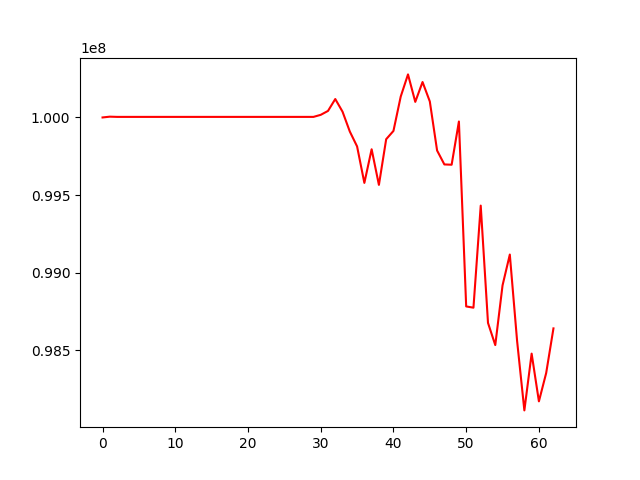

Data behind this chart, as committed beside it:
, 0
0, 100000000
1, 100005077
2, 100003615
3, 100003615
4, 100003615
5, 100003615
6, 100003615
7, 100003615
8, 100003615
9, 100003615
10, 100003615
11, 100003615
12, 100003615
13, 100003615
14, 100003615
15, 100003615
16, 100003615
17, 100003615
18, 100003615
19, 100003615
20, 100003615
21, 100003615
22, 100003615
23, 100003615
24, 100003615
25, 100003615
26, 100003615
27, 100003615
28, 100003615
29, 100003615
30, 100016847
31, 100042043
32, 100118700
33, 100037016
34, 99909309
35, 99813258
36, 99578284
37, 99795019
38, 99565498
39, 99859918
40, 99913244
41, 100134629
42, 100277366
43, 100100378
44, 100228230
45, 100102965
46, 99787084
47, 99697306
48, 99695465
49, 99973930
50, 98782579
51, 98774472
52, 99432135
53, 98676474
54, 98533541
55, 98918186
56, 99116760
57, 98560656
58, 98112754
59, 98478474
... 3 more rows
